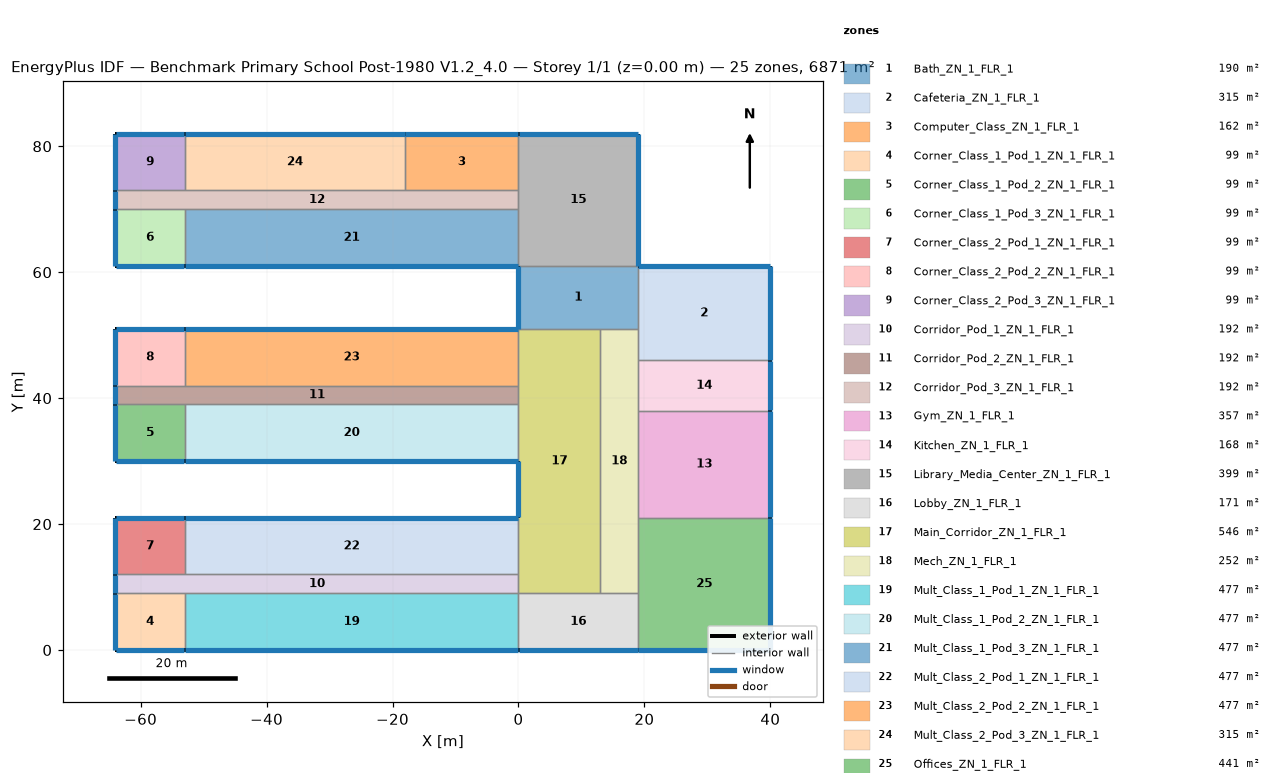
=== STOREY PLAN SPEC (per zone: floor XY polygon, exterior-wall plan segments, windows/doors) ===
zone 1: Bath_ZN_1_FLR_1  (190.0 m²)
  floor: (0.00, 61.00) (19.00, 61.00) (19.00, 51.00) (0.00, 51.00)
  exterior wall: (0.00, 61.00) – (0.00, 51.00)  [10.0 m]
    window: (0.00, 60.95) – (0.00, 51.05)  [14.0 m²]
  interior walls: 4
zone 2: Cafeteria_ZN_1_FLR_1  (315.0 m²)
  floor: (19.00, 61.00) (40.00, 61.00) (40.00, 46.00) (19.00, 46.00)
  exterior wall: (40.00, 46.00) – (40.00, 61.00)  [15.0 m]
    window: (40.00, 46.05) – (40.00, 60.95)  [21.0 m²]
  exterior wall: (40.00, 61.00) – (19.00, 61.00)  [21.0 m]
    window: (39.95, 61.00) – (19.05, 61.00)  [29.4 m²]
  interior walls: 3
zone 3: Computer_Class_ZN_1_FLR_1  (162.0 m²)
  floor: (-18.00, 82.00) (0.00, 82.00) (0.00, 73.00) (-18.00, 73.00)
  exterior wall: (0.00, 82.00) – (-18.00, 82.00)  [18.0 m]
    window: (-0.05, 82.00) – (-17.95, 82.00)  [25.2 m²]
  interior walls: 3
zone 4: Corner_Class_1_Pod_1_ZN_1_FLR_1  (99.0 m²)
  floor: (-64.00, 9.00) (-53.00, 9.00) (-53.00, 0.00) (-64.00, 0.00)
  exterior wall: (-64.00, 0.00) – (-53.00, 0.00)  [11.0 m]
    window: (-63.95, 0.00) – (-53.05, 0.00)  [15.4 m²]
  exterior wall: (-64.00, 9.00) – (-64.00, 0.00)  [9.0 m]
    window: (-64.00, 8.95) – (-64.00, 0.05)  [12.6 m²]
  interior walls: 2
zone 5: Corner_Class_1_Pod_2_ZN_1_FLR_1  (99.0 m²)
  floor: (-64.00, 39.00) (-53.00, 39.00) (-53.00, 30.00) (-64.00, 30.00)
  exterior wall: (-64.00, 30.00) – (-53.00, 30.00)  [11.0 m]
    window: (-63.95, 30.00) – (-53.05, 30.00)  [15.4 m²]
  exterior wall: (-64.00, 39.00) – (-64.00, 30.00)  [9.0 m]
    window: (-64.00, 38.95) – (-64.00, 30.05)  [12.6 m²]
  interior walls: 2
zone 6: Corner_Class_1_Pod_3_ZN_1_FLR_1  (99.0 m²)
  floor: (-64.00, 70.00) (-53.00, 70.00) (-53.00, 61.00) (-64.00, 61.00)
  exterior wall: (-64.00, 61.00) – (-53.00, 61.00)  [11.0 m]
    window: (-63.95, 61.00) – (-53.05, 61.00)  [15.4 m²]
  exterior wall: (-64.00, 70.00) – (-64.00, 61.00)  [9.0 m]
    window: (-64.00, 69.95) – (-64.00, 61.05)  [12.6 m²]
  interior walls: 2
zone 7: Corner_Class_2_Pod_1_ZN_1_FLR_1  (99.0 m²)
  floor: (-64.00, 21.00) (-53.00, 21.00) (-53.00, 12.00) (-64.00, 12.00)
  exterior wall: (-53.00, 21.00) – (-64.00, 21.00)  [11.0 m]
    window: (-53.05, 21.00) – (-63.95, 21.00)  [15.4 m²]
  exterior wall: (-64.00, 21.00) – (-64.00, 12.00)  [9.0 m]
    window: (-64.00, 20.95) – (-64.00, 12.05)  [12.6 m²]
  interior walls: 2
zone 8: Corner_Class_2_Pod_2_ZN_1_FLR_1  (99.0 m²)
  floor: (-64.00, 51.00) (-53.00, 51.00) (-53.00, 42.00) (-64.00, 42.00)
  exterior wall: (-53.00, 51.00) – (-64.00, 51.00)  [11.0 m]
    window: (-53.05, 51.00) – (-63.95, 51.00)  [15.4 m²]
  exterior wall: (-64.00, 51.00) – (-64.00, 42.00)  [9.0 m]
    window: (-64.00, 50.95) – (-64.00, 42.05)  [12.6 m²]
  interior walls: 2
zone 9: Corner_Class_2_Pod_3_ZN_1_FLR_1  (99.0 m²)
  floor: (-64.00, 82.00) (-53.00, 82.00) (-53.00, 73.00) (-64.00, 73.00)
  exterior wall: (-53.00, 82.00) – (-64.00, 82.00)  [11.0 m]
    window: (-53.05, 82.00) – (-63.95, 82.00)  [15.4 m²]
  exterior wall: (-64.00, 82.00) – (-64.00, 73.00)  [9.0 m]
    window: (-64.00, 81.95) – (-64.00, 73.05)  [12.6 m²]
  interior walls: 2
zone 10: Corridor_Pod_1_ZN_1_FLR_1  (192.0 m²)
  floor: (-64.00, 12.00) (0.00, 12.00) (0.00, 9.00) (-64.00, 9.00)
  exterior wall: (-64.00, 12.00) – (-64.00, 9.00)  [3.0 m]
    window: (-64.00, 11.95) – (-64.00, 9.05)  [4.2 m²]
  interior walls: 5
zone 11: Corridor_Pod_2_ZN_1_FLR_1  (192.0 m²)
  floor: (-64.00, 42.00) (0.00, 42.00) (0.00, 39.00) (-64.00, 39.00)
  exterior wall: (-64.00, 42.00) – (-64.00, 39.00)  [3.0 m]
    window: (-64.00, 41.95) – (-64.00, 39.05)  [4.2 m²]
  interior walls: 5
zone 12: Corridor_Pod_3_ZN_1_FLR_1  (192.0 m²)
  floor: (-64.00, 73.00) (0.00, 73.00) (0.00, 70.00) (-64.00, 70.00)
  exterior wall: (-64.00, 73.00) – (-64.00, 70.00)  [3.0 m]
    window: (-64.00, 72.95) – (-64.00, 70.05)  [4.2 m²]
  interior walls: 6
zone 13: Gym_ZN_1_FLR_1  (357.0 m²)
  floor: (19.00, 38.00) (40.00, 38.00) (40.00, 21.00) (19.00, 21.00)
  exterior wall: (40.00, 21.00) – (40.00, 38.00)  [17.0 m]
    window: (40.00, 21.05) – (40.00, 37.95)  [23.8 m²]
  interior walls: 3
zone 14: Kitchen_ZN_1_FLR_1  (168.0 m²)
  floor: (19.00, 46.00) (40.00, 46.00) (40.00, 38.00) (19.00, 38.00)
  exterior wall: (40.00, 38.00) – (40.00, 46.00)  [8.0 m]
    window: (40.00, 38.05) – (40.00, 45.95)  [11.2 m²]
  interior walls: 3
zone 15: Library_Media_Center_ZN_1_FLR_1  (399.0 m²)
  floor: (0.00, 82.00) (19.00, 82.00) (19.00, 61.00) (0.00, 61.00)
  exterior wall: (19.00, 61.00) – (19.00, 82.00)  [21.0 m]
    window: (19.00, 61.05) – (19.00, 81.95)  [29.4 m²]
  exterior wall: (19.00, 82.00) – (0.00, 82.00)  [19.0 m]
    window: (18.95, 82.00) – (0.05, 82.00)  [26.6 m²]
  interior walls: 4
zone 16: Lobby_ZN_1_FLR_1  (171.0 m²)
  floor: (0.00, 9.00) (19.00, 9.00) (19.00, 0.00) (0.00, 0.00)
  exterior wall: (0.00, 0.00) – (19.00, 0.00)  [19.0 m]
    window: (0.05, 0.00) – (18.95, 0.00)  [26.6 m²]
  interior walls: 4
zone 17: Main_Corridor_ZN_1_FLR_1  (546.0 m²)
  floor: (0.00, 51.00) (13.00, 51.00) (13.00, 9.00) (0.00, 9.00)
  exterior wall: (0.00, 30.00) – (0.00, 21.00)  [9.0 m]
    window: (0.00, 29.95) – (0.00, 21.05)  [12.6 m²]
  interior walls: 8
zone 18: Mech_ZN_1_FLR_1  (252.0 m²)
  floor: (13.00, 51.00) (19.00, 51.00) (19.00, 9.00) (13.00, 9.00)
  interior walls: 7
zone 19: Mult_Class_1_Pod_1_ZN_1_FLR_1  (477.0 m²)
  floor: (-53.00, 9.00) (0.00, 9.00) (0.00, 0.00) (-53.00, 0.00)
  exterior wall: (-53.00, 0.00) – (0.00, 0.00)  [53.0 m]
    window: (-52.95, 0.00) – (-0.05, 0.00)  [74.2 m²]
  interior walls: 3
zone 20: Mult_Class_1_Pod_2_ZN_1_FLR_1  (477.0 m²)
  floor: (-53.00, 39.00) (0.00, 39.00) (0.00, 30.00) (-53.00, 30.00)
  exterior wall: (-53.00, 30.00) – (0.00, 30.00)  [53.0 m]
    window: (-52.95, 30.00) – (-0.05, 30.00)  [74.2 m²]
  interior walls: 3
zone 21: Mult_Class_1_Pod_3_ZN_1_FLR_1  (477.0 m²)
  floor: (-53.00, 70.00) (0.00, 70.00) (0.00, 61.00) (-53.00, 61.00)
  exterior wall: (-53.00, 61.00) – (0.00, 61.00)  [53.0 m]
    window: (-52.95, 61.00) – (-0.05, 61.00)  [74.2 m²]
  interior walls: 3
zone 22: Mult_Class_2_Pod_1_ZN_1_FLR_1  (477.0 m²)
  floor: (-53.00, 21.00) (0.00, 21.00) (0.00, 12.00) (-53.00, 12.00)
  exterior wall: (0.00, 21.00) – (-53.00, 21.00)  [53.0 m]
    window: (-0.05, 21.00) – (-52.95, 21.00)  [74.2 m²]
  interior walls: 3
zone 23: Mult_Class_2_Pod_2_ZN_1_FLR_1  (477.0 m²)
  floor: (-53.00, 51.00) (0.00, 51.00) (0.00, 42.00) (-53.00, 42.00)
  exterior wall: (0.00, 51.00) – (-53.00, 51.00)  [53.0 m]
    window: (-0.05, 51.00) – (-52.95, 51.00)  [74.2 m²]
  interior walls: 3
zone 24: Mult_Class_2_Pod_3_ZN_1_FLR_1  (315.0 m²)
  floor: (-53.00, 82.00) (-18.00, 82.00) (-18.00, 73.00) (-53.00, 73.00)
  exterior wall: (-18.00, 82.00) – (-53.00, 82.00)  [35.0 m]
    window: (-18.05, 82.00) – (-52.95, 82.00)  [49.0 m²]
  interior walls: 3
zone 25: Offices_ZN_1_FLR_1  (441.0 m²)
  floor: (19.00, 21.00) (40.00, 21.00) (40.00, 0.00) (19.00, 0.00)
  exterior wall: (19.00, 0.00) – (40.00, 0.00)  [21.0 m]
    window: (19.05, 0.00) – (39.95, 0.00)  [29.4 m²]
  exterior wall: (40.00, 0.00) – (40.00, 21.00)  [21.0 m]
    window: (40.00, 0.05) – (40.00, 20.95)  [29.4 m²]
  interior walls: 3

=== DERIVED (storey summary) ===
Building: Benchmark Primary School Post-1980 V1.2_4.0
Storey: 1 of 1  (floor level z = 0.00 m)
Storey gross floor area: 6871.0 m²
Zones on this storey: 25
  - Bath_ZN_1_FLR_1: floor 190.0 m²; exterior wall 10.0 m (40.0 m²); 1 window(s) 14.0 m²; WWR 35.0%
  - Cafeteria_ZN_1_FLR_1: floor 315.0 m²; exterior wall 36.0 m (144.0 m²); 2 window(s) 50.4 m²; WWR 35.0%
  - Computer_Class_ZN_1_FLR_1: floor 162.0 m²; exterior wall 18.0 m (72.0 m²); 1 window(s) 25.2 m²; WWR 35.0%
  - Corner_Class_1_Pod_1_ZN_1_FLR_1: floor 99.0 m²; exterior wall 20.0 m (80.0 m²); 2 window(s) 28.0 m²; WWR 35.0%
  - Corner_Class_1_Pod_2_ZN_1_FLR_1: floor 99.0 m²; exterior wall 20.0 m (80.0 m²); 2 window(s) 28.0 m²; WWR 35.0%
  - Corner_Class_1_Pod_3_ZN_1_FLR_1: floor 99.0 m²; exterior wall 20.0 m (80.0 m²); 2 window(s) 28.0 m²; WWR 35.0%
  - Corner_Class_2_Pod_1_ZN_1_FLR_1: floor 99.0 m²; exterior wall 20.0 m (80.0 m²); 2 window(s) 28.0 m²; WWR 35.0%
  - Corner_Class_2_Pod_2_ZN_1_FLR_1: floor 99.0 m²; exterior wall 20.0 m (80.0 m²); 2 window(s) 28.0 m²; WWR 35.0%
  - Corner_Class_2_Pod_3_ZN_1_FLR_1: floor 99.0 m²; exterior wall 20.0 m (80.0 m²); 2 window(s) 28.0 m²; WWR 35.0%
  - Corridor_Pod_1_ZN_1_FLR_1: floor 192.0 m²; exterior wall 3.0 m (12.0 m²); 1 window(s) 4.2 m²; WWR 35.0%
  - Corridor_Pod_2_ZN_1_FLR_1: floor 192.0 m²; exterior wall 3.0 m (12.0 m²); 1 window(s) 4.2 m²; WWR 35.0%
  - Corridor_Pod_3_ZN_1_FLR_1: floor 192.0 m²; exterior wall 3.0 m (12.0 m²); 1 window(s) 4.2 m²; WWR 35.0%
  - Gym_ZN_1_FLR_1: floor 357.0 m²; exterior wall 17.0 m (68.0 m²); 1 window(s) 23.8 m²; WWR 35.0%
  - Kitchen_ZN_1_FLR_1: floor 168.0 m²; exterior wall 8.0 m (32.0 m²); 1 window(s) 11.2 m²; WWR 35.0%
  - Library_Media_Center_ZN_1_FLR_1: floor 399.0 m²; exterior wall 40.0 m (160.0 m²); 2 window(s) 56.0 m²; WWR 35.0%
  - Lobby_ZN_1_FLR_1: floor 171.0 m²; exterior wall 19.0 m (76.0 m²); 1 window(s) 26.6 m²; WWR 35.0%
  - Main_Corridor_ZN_1_FLR_1: floor 546.0 m²; exterior wall 9.0 m (36.0 m²); 1 window(s) 12.6 m²; WWR 35.0%
  - Mech_ZN_1_FLR_1: floor 252.0 m²
  - Mult_Class_1_Pod_1_ZN_1_FLR_1: floor 477.0 m²; exterior wall 53.0 m (212.0 m²); 1 window(s) 74.2 m²; WWR 35.0%
  - Mult_Class_1_Pod_2_ZN_1_FLR_1: floor 477.0 m²; exterior wall 53.0 m (212.0 m²); 1 window(s) 74.2 m²; WWR 35.0%
  - Mult_Class_1_Pod_3_ZN_1_FLR_1: floor 477.0 m²; exterior wall 53.0 m (212.0 m²); 1 window(s) 74.2 m²; WWR 35.0%
  - Mult_Class_2_Pod_1_ZN_1_FLR_1: floor 477.0 m²; exterior wall 53.0 m (212.0 m²); 1 window(s) 74.2 m²; WWR 35.0%
  - Mult_Class_2_Pod_2_ZN_1_FLR_1: floor 477.0 m²; exterior wall 53.0 m (212.0 m²); 1 window(s) 74.2 m²; WWR 35.0%
  - Mult_Class_2_Pod_3_ZN_1_FLR_1: floor 315.0 m²; exterior wall 35.0 m (140.0 m²); 1 window(s) 49.0 m²; WWR 35.0%
  - Offices_ZN_1_FLR_1: floor 441.0 m²; exterior wall 42.0 m (168.0 m²); 2 window(s) 58.8 m²; WWR 35.0%
Zone adjacency (shared interzone walls):
  - Bath_ZN_1_FLR_1 ↔ Cafeteria_ZN_1_FLR_1
  - Bath_ZN_1_FLR_1 ↔ Library_Media_Center_ZN_1_FLR_1
  - Bath_ZN_1_FLR_1 ↔ Main_Corridor_ZN_1_FLR_1
  - Bath_ZN_1_FLR_1 ↔ Mech_ZN_1_FLR_1
  - Cafeteria_ZN_1_FLR_1 ↔ Kitchen_ZN_1_FLR_1
  - Cafeteria_ZN_1_FLR_1 ↔ Mech_ZN_1_FLR_1
  - Computer_Class_ZN_1_FLR_1 ↔ Corridor_Pod_3_ZN_1_FLR_1
  - Computer_Class_ZN_1_FLR_1 ↔ Library_Media_Center_ZN_1_FLR_1
  - Computer_Class_ZN_1_FLR_1 ↔ Mult_Class_2_Pod_3_ZN_1_FLR_1
  - Corner_Class_1_Pod_1_ZN_1_FLR_1 ↔ Corridor_Pod_1_ZN_1_FLR_1
  - Corner_Class_1_Pod_1_ZN_1_FLR_1 ↔ Mult_Class_1_Pod_1_ZN_1_FLR_1
  - Corner_Class_1_Pod_2_ZN_1_FLR_1 ↔ Corridor_Pod_2_ZN_1_FLR_1
  - Corner_Class_1_Pod_2_ZN_1_FLR_1 ↔ Mult_Class_1_Pod_2_ZN_1_FLR_1
  - Corner_Class_1_Pod_3_ZN_1_FLR_1 ↔ Corridor_Pod_3_ZN_1_FLR_1
  - Corner_Class_1_Pod_3_ZN_1_FLR_1 ↔ Mult_Class_1_Pod_3_ZN_1_FLR_1
  - Corner_Class_2_Pod_1_ZN_1_FLR_1 ↔ Corridor_Pod_1_ZN_1_FLR_1
  - Corner_Class_2_Pod_1_ZN_1_FLR_1 ↔ Mult_Class_2_Pod_1_ZN_1_FLR_1
  - Corner_Class_2_Pod_2_ZN_1_FLR_1 ↔ Corridor_Pod_2_ZN_1_FLR_1
  - Corner_Class_2_Pod_2_ZN_1_FLR_1 ↔ Mult_Class_2_Pod_2_ZN_1_FLR_1
  - Corner_Class_2_Pod_3_ZN_1_FLR_1 ↔ Corridor_Pod_3_ZN_1_FLR_1
  - Corner_Class_2_Pod_3_ZN_1_FLR_1 ↔ Mult_Class_2_Pod_3_ZN_1_FLR_1
  - Corridor_Pod_1_ZN_1_FLR_1 ↔ Main_Corridor_ZN_1_FLR_1
  - Corridor_Pod_1_ZN_1_FLR_1 ↔ Mult_Class_1_Pod_1_ZN_1_FLR_1
  - Corridor_Pod_1_ZN_1_FLR_1 ↔ Mult_Class_2_Pod_1_ZN_1_FLR_1
  - Corridor_Pod_2_ZN_1_FLR_1 ↔ Main_Corridor_ZN_1_FLR_1
  - Corridor_Pod_2_ZN_1_FLR_1 ↔ Mult_Class_1_Pod_2_ZN_1_FLR_1
  - Corridor_Pod_2_ZN_1_FLR_1 ↔ Mult_Class_2_Pod_2_ZN_1_FLR_1
  - Corridor_Pod_3_ZN_1_FLR_1 ↔ Library_Media_Center_ZN_1_FLR_1
  - Corridor_Pod_3_ZN_1_FLR_1 ↔ Mult_Class_1_Pod_3_ZN_1_FLR_1
  - Corridor_Pod_3_ZN_1_FLR_1 ↔ Mult_Class_2_Pod_3_ZN_1_FLR_1
  - Gym_ZN_1_FLR_1 ↔ Kitchen_ZN_1_FLR_1
  - Gym_ZN_1_FLR_1 ↔ Mech_ZN_1_FLR_1
  - Gym_ZN_1_FLR_1 ↔ Offices_ZN_1_FLR_1
  - Kitchen_ZN_1_FLR_1 ↔ Mech_ZN_1_FLR_1
  - Library_Media_Center_ZN_1_FLR_1 ↔ Mult_Class_1_Pod_3_ZN_1_FLR_1
  - Lobby_ZN_1_FLR_1 ↔ Main_Corridor_ZN_1_FLR_1
  - Lobby_ZN_1_FLR_1 ↔ Mech_ZN_1_FLR_1
  - Lobby_ZN_1_FLR_1 ↔ Mult_Class_1_Pod_1_ZN_1_FLR_1
  - Lobby_ZN_1_FLR_1 ↔ Offices_ZN_1_FLR_1
  - Main_Corridor_ZN_1_FLR_1 ↔ Mech_ZN_1_FLR_1
  - Main_Corridor_ZN_1_FLR_1 ↔ Mult_Class_1_Pod_2_ZN_1_FLR_1
  - Main_Corridor_ZN_1_FLR_1 ↔ Mult_Class_2_Pod_1_ZN_1_FLR_1
  - Main_Corridor_ZN_1_FLR_1 ↔ Mult_Class_2_Pod_2_ZN_1_FLR_1
  - Mech_ZN_1_FLR_1 ↔ Offices_ZN_1_FLR_1